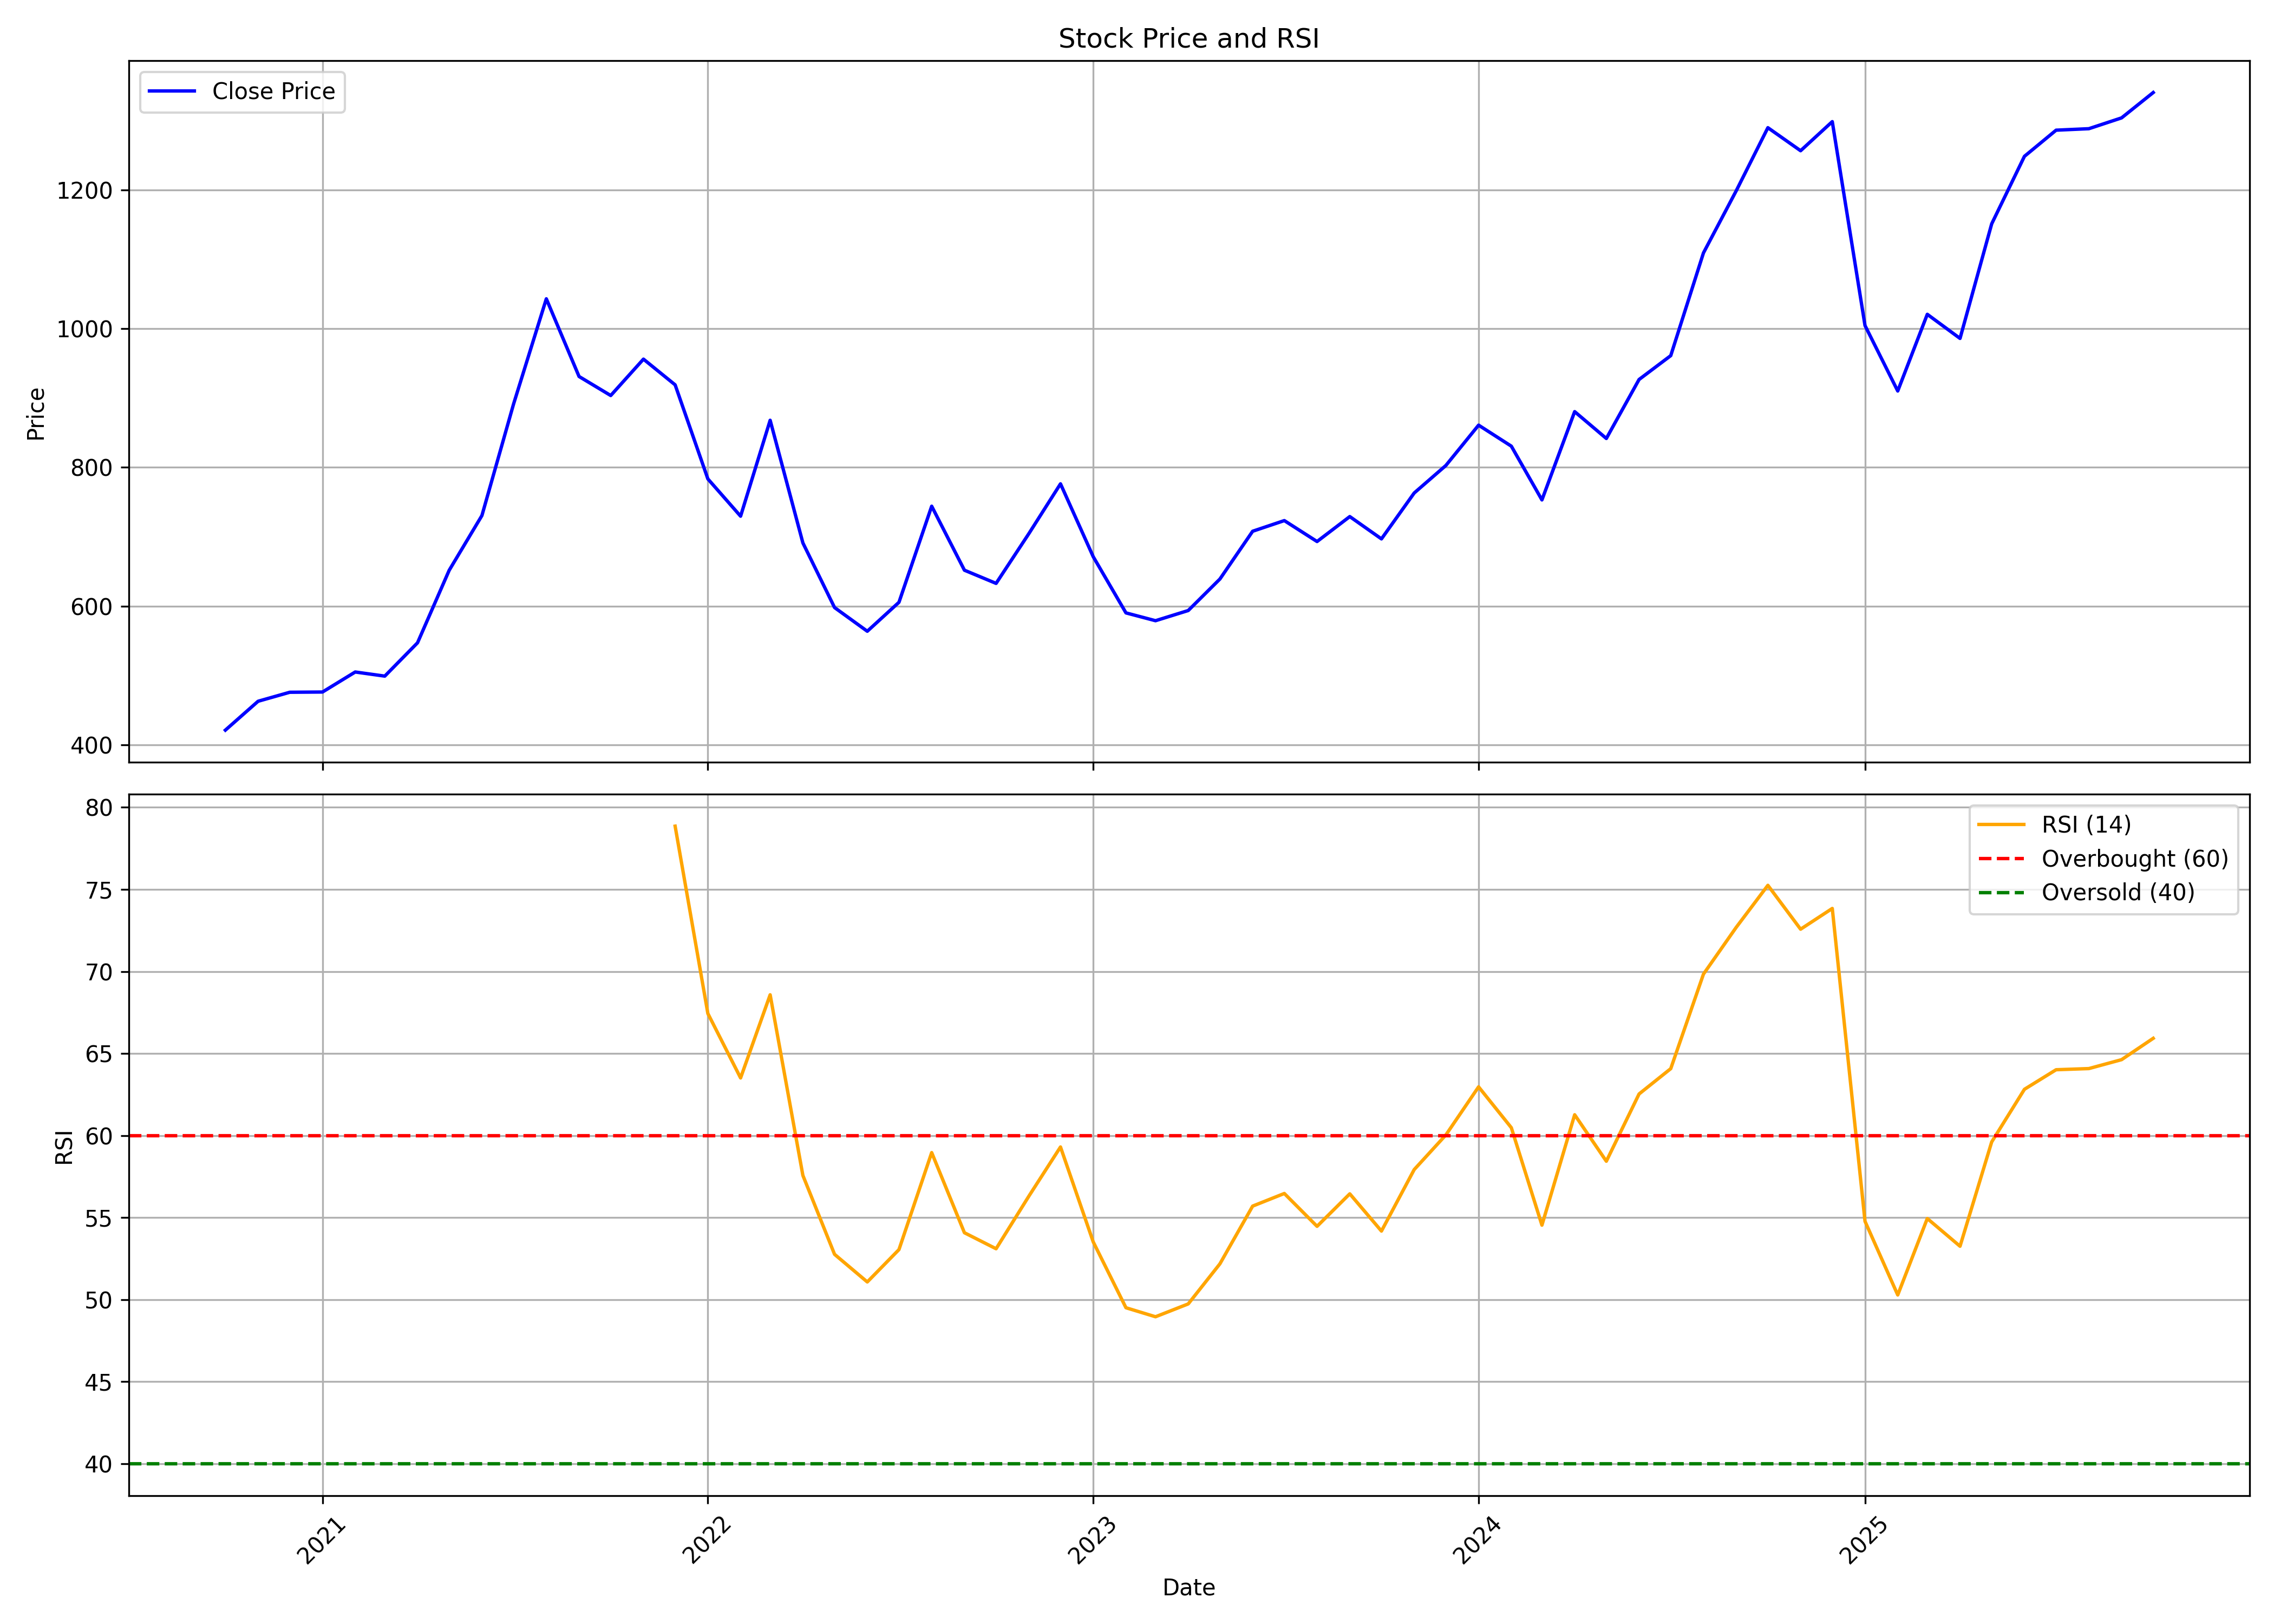

The data file committed next to this chart (first rows):
, date, symbol, open, high, low, close, volume, rsi
0, 2020-10-01, UTIAMC, 403.1, 436.8, 402.3, 421, 7527890, 
1, 2020-11-01, UTIAMC, 420, 473.2, 407.5, 462.7, 10165003, 
2, 2020-12-01, UTIAMC, 470.6, 496.2, 432.2, 475.7, 11447287, 
3, 2021-01-01, UTIAMC, 475.8, 509.9, 461.7, 476, 7328582, 
4, 2021-02-01, UTIAMC, 479.1, 515.7, 471, 504.9, 5600095, 
5, 2021-03-01, UTIAMC, 504.9, 534, 468.6, 498.9, 4575033, 
6, 2021-04-01, UTIAMC, 495.6, 555.4, 460.4, 547, 6028412, 
7, 2021-05-01, UTIAMC, 543.5, 665, 539.5, 651.6, 7216402, 
8, 2021-06-01, UTIAMC, 651.3, 786.9, 644.2, 730.5, 8592114, 
9, 2021-07-01, UTIAMC, 734.3, 902.1, 701, 891.5, 15101405, 
10, 2021-08-01, UTIAMC, 911.9, 1060, 817.8, 1043, 7933647, 
11, 2021-09-01, UTIAMC, 1052, 1061, 908.4, 931.1, 3894295, 
12, 2021-10-01, UTIAMC, 929.4, 980, 877.1, 903.6, 4098563, 
13, 2021-11-01, UTIAMC, 899.9, 1017, 855.4, 956.1, 4571490, 
14, 2021-12-01, UTIAMC, 938.1, 951.6, 835.7, 919.1, 4987909, 78.85
15, 2022-01-01, UTIAMC, 913, 968.1, 776.7, 783.4, 3021098, 67.44
16, 2022-02-01, UTIAMC, 796.3, 796.3, 628.8, 729.6, 6937303, 63.51
17, 2022-03-01, UTIAMC, 729.6, 895.3, 696.4, 868, 9871397, 68.58
18, 2022-04-01, UTIAMC, 866.6, 885.7, 685.9, 691.1, 2966759, 57.57
19, 2022-05-01, UTIAMC, 691.2, 709, 562, 597.8, 2767750, 52.76
20, 2022-06-01, UTIAMC, 601.7, 614.4, 519.2, 563.7, 1597509, 51.08
21, 2022-07-01, UTIAMC, 561.1, 613.5, 540.7, 605.4, 2630037, 53.05
22, 2022-08-01, UTIAMC, 634.8, 806.8, 612.3, 744, 5880066, 58.96
23, 2022-09-01, UTIAMC, 739.5, 773.7, 623.1, 651.7, 2972994, 54.08
24, 2022-10-01, UTIAMC, 649.9, 724, 628.1, 632.7, 2235499, 53.1
25, 2022-11-01, UTIAMC, 635.7, 707.5, 591.6, 704.4, 7413623, 56.3
26, 2022-12-01, UTIAMC, 703.3, 818.8, 681.7, 776.3, 13217093, 59.3
27, 2023-01-01, UTIAMC, 781.8, 797.1, 645.9, 671.2, 3221679, 53.52
28, 2023-02-01, UTIAMC, 679.9, 685.1, 578.7, 590.1, 4288158, 49.51
29, 2023-03-01, UTIAMC, 593.2, 627.4, 548.2, 578.9, 6106865, 48.96
30, 2023-04-01, UTIAMC, 583.4, 653.3, 575.5, 593.6, 4505759, 49.74
31, 2023-05-01, UTIAMC, 593.6, 643.2, 576, 639, 3710880, 52.19
32, 2023-06-01, UTIAMC, 636.6, 722.2, 611, 707.9, 10016797, 55.7
33, 2023-07-01, UTIAMC, 712.3, 775.5, 686.4, 723.3, 6217682, 56.47
34, 2023-08-01, UTIAMC, 747.8, 748.5, 677.3, 693.1, 2068027, 54.47
35, 2023-09-01, UTIAMC, 697.4, 764.1, 690.6, 729, 2686039, 56.45
36, 2023-10-01, UTIAMC, 729, 767.9, 686.4, 696.9, 4133705, 54.18
37, 2023-11-01, UTIAMC, 696.8, 773.4, 692.2, 763, 2835912, 57.93
38, 2023-12-01, UTIAMC, 768.6, 850.3, 746.6, 802.7, 4661252, 60.04
39, 2024-01-01, UTIAMC, 805.8, 893.9, 764.3, 860.9, 6965947, 62.97
40, 2024-02-01, UTIAMC, 870.5, 890.1, 813.3, 830.6, 3492792, 60.48
41, 2024-03-01, UTIAMC, 829, 846.4, 742.9, 753.1, 1618806, 54.54
42, 2024-04-01, UTIAMC, 760.4, 930.9, 758.6, 880.4, 5860893, 61.27
43, 2024-05-01, UTIAMC, 880.4, 889.6, 825.3, 841.7, 1945415, 58.44
44, 2024-06-01, UTIAMC, 863.3, 989.3, 830.8, 926.8, 3834602, 62.53
45, 2024-07-01, UTIAMC, 934.6, 1030, 871.3, 961.2, 6842296, 64.08
46, 2024-08-01, UTIAMC, 1006, 1142, 938.3, 1109, 6065135, 69.84
47, 2024-09-01, UTIAMC, 1123, 1297, 1108, 1199, 8578415, 72.69
48, 2024-10-01, UTIAMC, 1204, 1324, 1103, 1290, 10924240, 75.25
49, 2024-11-01, UTIAMC, 1329, 1354, 1213, 1257, 4657733, 72.57
50, 2024-12-01, UTIAMC, 1256, 1358, 1167, 1299, 5238907, 73.84
51, 2025-01-01, UTIAMC, 1306, 1354, 961.5, 1005, 4701754, 54.78
52, 2025-02-01, UTIAMC, 1015, 1069, 875.4, 910.2, 2480668, 50.29
53, 2025-03-01, UTIAMC, 911.2, 1063, 875.7, 1021, 3646189, 54.94
54, 2025-04-01, UTIAMC, 1021, 1119, 913.7, 986, 4283362, 53.26
55, 2025-05-01, UTIAMC, 986, 1178, 928.6, 1151, 4310911, 59.61
56, 2025-06-01, UTIAMC, 1151, 1263, 1106, 1249, 7471254, 62.82
57, 2025-07-01, UTIAMC, 1257, 1446, 1216, 1286, 8776242, 64.01
58, 2025-08-01, UTIAMC, 1330, 1414, 1275, 1288, 2664005, 64.08
59, 2025-09-01, UTIAMC, 1288, 1418, 1286, 1304, 1947997, 64.62
... 1 more rows
